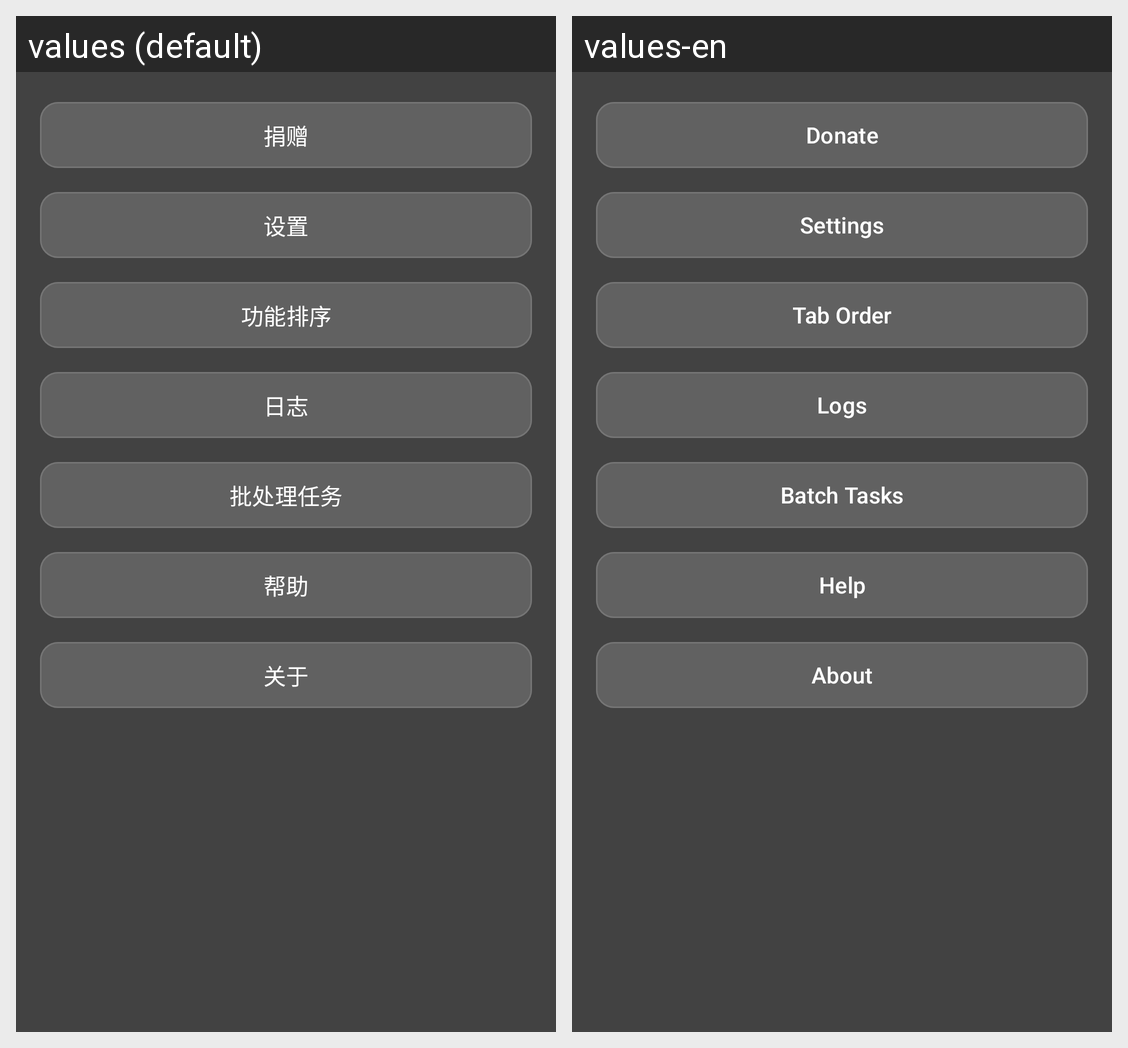

Here is an Android app screen in its default locale and in the app's own translations. Write out the translated-string differences for the strings that appear on this screen.
Android screen res/layout/fragment_menu_tab.xml rendered under 2 locales, left to right: values (default), values-en. Device: Nexus 5 (rendered at 1080×1920; each locale shown at half size, 540×960, under a caption strip naming it); theme Theme.StreamClip.
Strings drawn on this screen, with the default value and each locale's value (text and hints the layout hard-codes, and strings that could not be matched under every locale, appear in the picture but are not listed):

title_donate
  values: 捐赠
  values-en: Donate

title_settings
  values: 设置
  values-en: Settings

title_tab_order
  values: 功能排序
  values-en: Tab Order

title_logs
  values: 日志
  values-en: Logs

batch_tasks
  values: 批处理任务
  values-en: Batch Tasks

title_help
  values: 帮助
  values-en: Help

title_about
  values: 关于
  values-en: About
